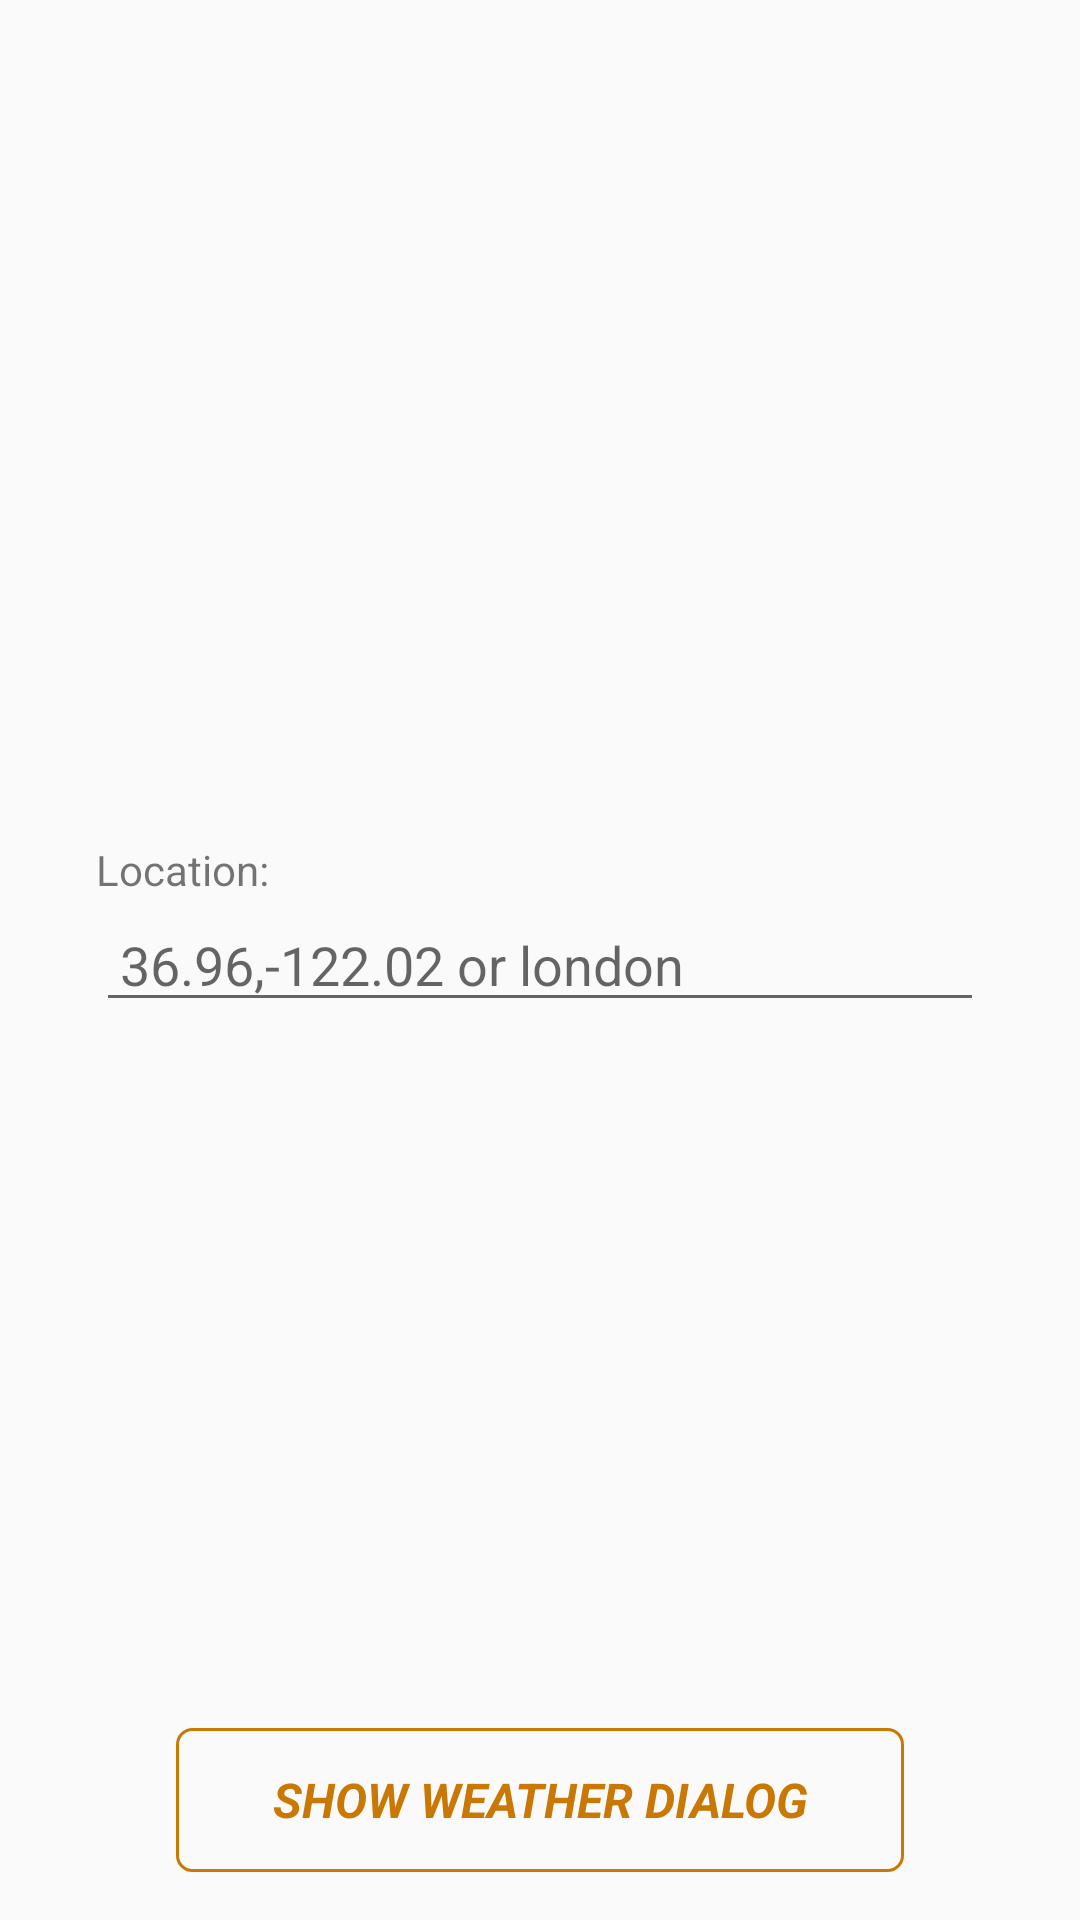

Here is an Android app screen rendered from its layout file. Give the layout XML and the strings, colors and styles it references.
<!-- AndroidManifest.xml: application theme AppTheme -->
<!-- res/layout/current_weather_fragment.xml -->
<?xml version="1.0" encoding="utf-8"?>

<androidx.constraintlayout.widget.ConstraintLayout xmlns:android="http://schemas.android.com/apk/res/android"
    xmlns:app="http://schemas.android.com/apk/res-auto"
    xmlns:tools="http://schemas.android.com/tools"
    android:layout_width="match_parent"
    android:layout_height="match_parent"
    tools:context=".features.weather.CurrentWeatherFragment">

    <androidx.appcompat.widget.AppCompatTextView
        android:id="@+id/appCompatTextView"
        android:layout_width="match_parent"
        android:layout_height="wrap_content"
        android:layout_marginHorizontal="@dimen/margin_horizontal"
        android:text="@string/location"
        app:layout_constraintBottom_toTopOf="@+id/etLocation"
        app:layout_constraintStart_toStartOf="@+id/etLocation" />

    <androidx.appcompat.widget.AppCompatEditText
        android:id="@+id/etLocation"
        android:layout_width="match_parent"
        android:layout_height="wrap_content"
        android:layout_marginHorizontal="@dimen/margin_horizontal"
        android:hint="@string/location_hint"
        android:paddingHorizontal="@dimen/padding_horizontal"
        app:layout_constraintBottom_toBottomOf="parent"
        app:layout_constraintTop_toTopOf="parent" />

    <androidx.appcompat.widget.AppCompatTextView
        android:id="@+id/tvError"
        style="@style/errorStyle"
        android:layout_width="wrap_content"
        android:layout_height="wrap_content"
        android:visibility="gone"
        app:layout_constraintEnd_toEndOf="@+id/etLocation"
        app:layout_constraintTop_toBottomOf="@+id/etLocation"
        tools:text="Error message" />

    <androidx.appcompat.widget.AppCompatButton
        android:id="@+id/btnShowDialog"
        android:layout_width="wrap_content"
        android:layout_height="wrap_content"
        android:layout_marginBottom="16dp"
        android:paddingHorizontal="@dimen/padding_horizontal_text"
        android:text="@string/show_weather_dialog"
        style="@style/btnStyle"
        app:layout_constraintBottom_toBottomOf="parent"
        app:layout_constraintLeft_toLeftOf="parent"
        app:layout_constraintRight_toRightOf="parent" />

</androidx.constraintlayout.widget.ConstraintLayout>
<!-- resources referenced by this layout -->
<resources>
  <dimen name="margin_horizontal">32dp</dimen>
  <dimen name="padding_horizontal">8dp</dimen>
  <dimen name="padding_horizontal_text">32dp</dimen>
  <string name="location">Location:</string>
  <string name="location_hint">36.96,-122.02 or london</string>
  <string name="show_weather_dialog">show weather dialog</string>
  <style name="btnStyle" parent="@android:style/Widget.Button">
          <item name="android:textSize">@dimen/button_text_size_middle</item>
          <item name="android:textColor">@color/btnTexColor</item>
          <item name="android:textStyle">bold|italic</item>
          <item name="android:textAllCaps">true</item>
          <item name="android:background">@drawable/button_background</item>
      </style>
  <style name="errorStyle" parent="@android:style/Widget.TextView">
          <item name="android:textSize">@dimen/error_text_size_middle</item>
          <item name="android:textColor">@color/errorTexColor</item>
          <item name="android:gravity">right</item>
      </style>
  <style name="AppTheme" parent="Theme.AppCompat.Light.NoActionBar">
          <item name="colorPrimary">@color/colorPrimary</item>
          <item name="colorPrimaryDark">@color/colorPrimaryDark</item>
          <item name="colorAccent">@color/colorAccent</item>
      </style>
  <dimen name="button_text_size_middle">16sp</dimen>
  <color name="btnTexColor">#C87803</color>
  <!-- drawable button_background (drawable) -->
  <?xml version="1.0" encoding="utf-8"?>
  
  <selector xmlns:android="http://schemas.android.com/apk/res/android">
      <item>
          <shape>
              <stroke android:color="@color/btnTexColor"
                  android:width="1dp"/>
              <corners android:radius="5dp" />
          </shape>
      </item>
  
  </selector>
  <dimen name="error_text_size_middle">14sp</dimen>
  <color name="errorTexColor">#C3041A</color>
  <color name="colorPrimary">#FAB756</color>
  <color name="colorPrimaryDark">#D17F06</color>
  <color name="colorAccent">#FAD297</color>
</resources>
